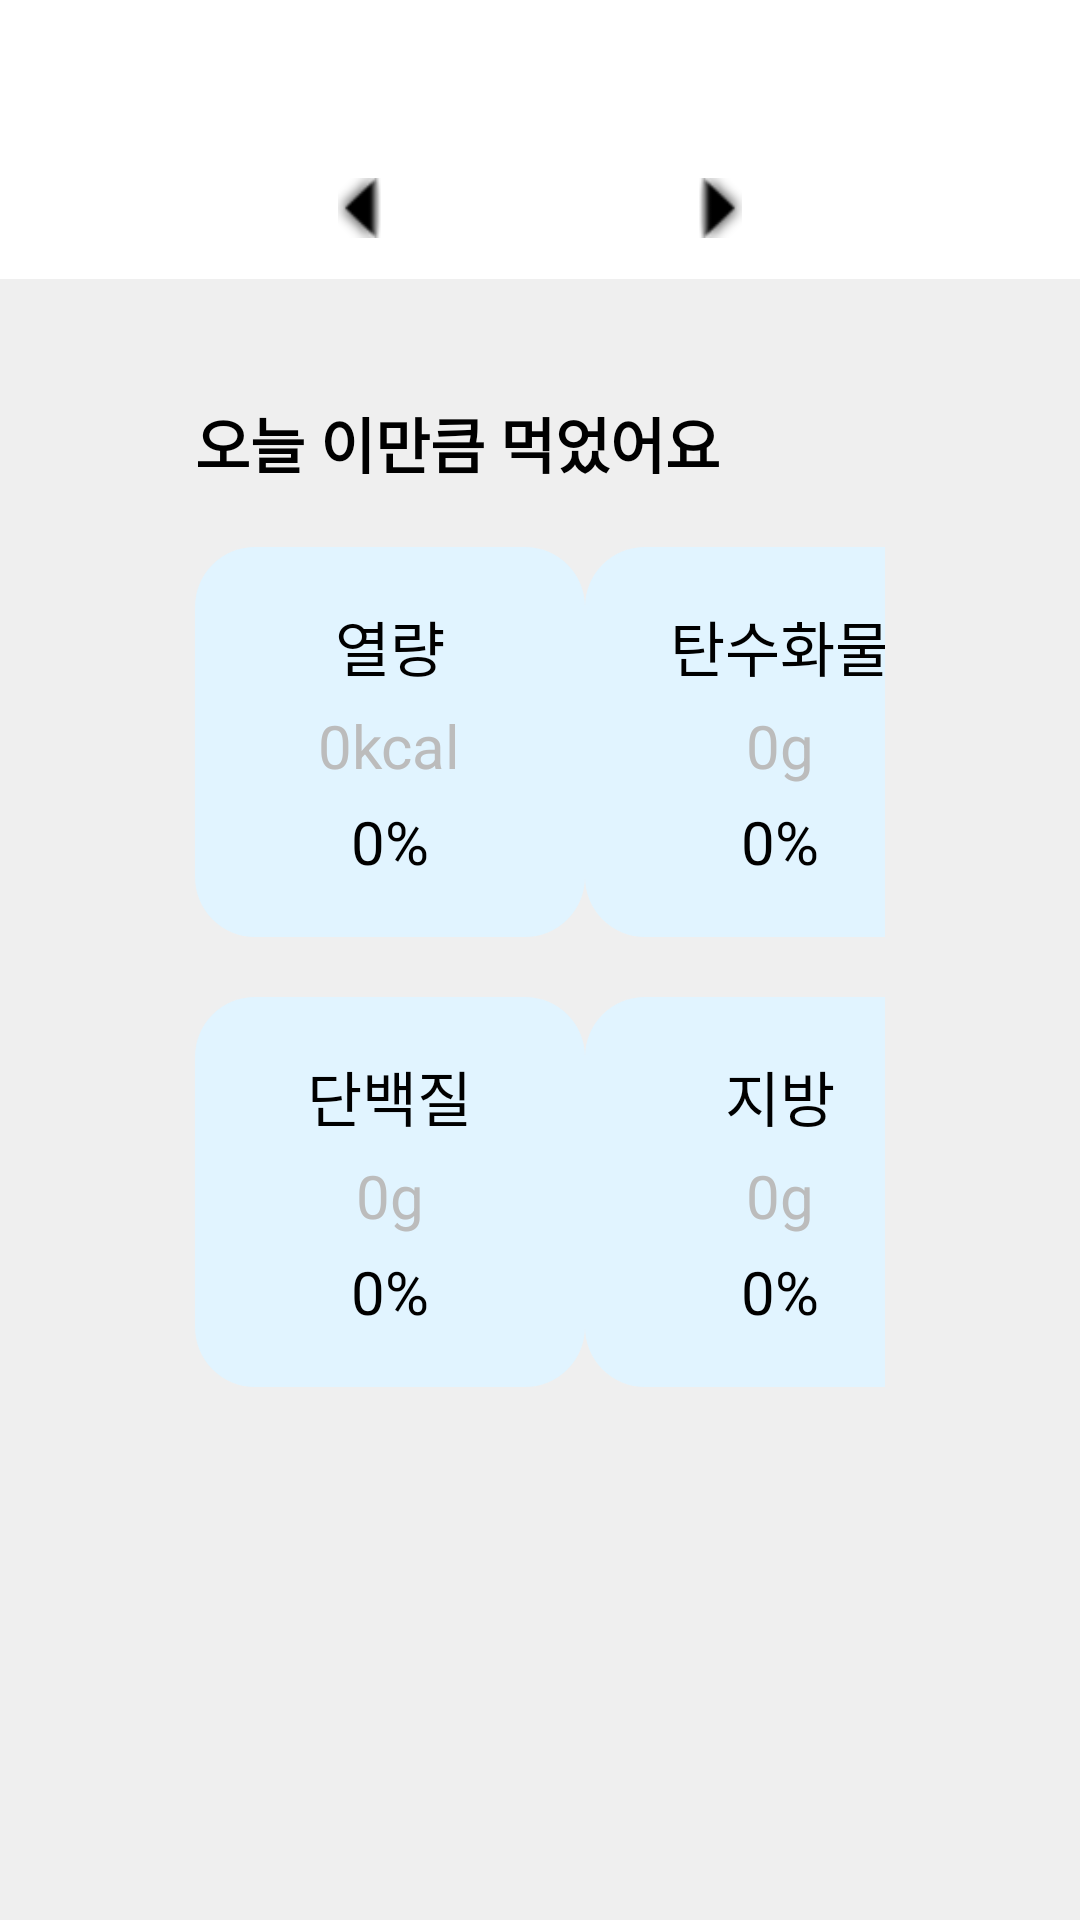

Write the Android layout XML for this screen, with the resource values it uses.
<!-- AndroidManifest.xml: application theme Theme.MealFit -->
<!-- res/layout/fragment_consumption.xml -->
<?xml version="1.0" encoding="utf-8"?>
<LinearLayout xmlns:android="http://schemas.android.com/apk/res/android"
    xmlns:tools="http://schemas.android.com/tools"
    android:layout_width="match_parent"
    android:layout_height="match_parent"
    xmlns:app="http://schemas.android.com/apk/res-auto"
    android:orientation="vertical"
    tools:context=".ConsumptionFragment"
    android:background="@color/white">

    <com.google.android.material.appbar.AppBarLayout
        android:id="@+id/appbar"
        android:layout_width="match_parent"
        android:layout_height="wrap_content"
        android:background="@color/white"
        android:theme="@style/Theme.AppCompat.NoActionBar">
        <androidx.appcompat.widget.Toolbar
            android:id="@+id/toolbar"
            android:layout_width="match_parent"
            android:layout_height="?attr/actionBarSize"
            app:title="오늘의 섭취량">
        </androidx.appcompat.widget.Toolbar>
        <LinearLayout
            android:layout_width="match_parent"
            android:layout_height="wrap_content"
            android:orientation="horizontal"
            android:gravity="center"
            android:layout_marginBottom="10dp">
            <ImageButton
                android:id="@+id/arrow_left"
                android:layout_width="20dp"
                android:layout_height="20dp"
                android:src="@android:drawable/arrow_down_float"
                android:background="@color/white"
                app:tint="@color/black"
                android:rotation="90"
                android:scaleType="fitCenter"
                android:layout_marginRight="50dp"/>
            <TextView
                android:id="@+id/date"
                android:layout_width="wrap_content"
                android:layout_height="wrap_content"
                android:text=""
                android:textColor="@color/black"
                android:textSize="20sp"/>
            <ImageButton
                android:id="@+id/arrow_right"
                android:layout_width="20dp"
                android:layout_height="20dp"
                android:src="@android:drawable/arrow_down_float"
                android:background="@color/white"
                app:tint="@color/black"
                android:rotation="270"
                android:scaleType="fitCenter"
                android:layout_marginLeft="50dp"/>
        </LinearLayout>
    </com.google.android.material.appbar.AppBarLayout>
    <LinearLayout
        android:layout_width="match_parent"
        android:layout_height="0dp"
        android:layout_weight="1"
        android:background="@color/searchTabColor"
        android:paddingTop="20dp"
        android:paddingRight="15dp"
        android:paddingLeft="15dp">
        <LinearLayout
            android:id="@+id/container"
            android:layout_width="match_parent"
            android:layout_height="wrap_content"
            android:background="@drawable/text_white_round"
            android:elevation="4dp"
            android:orientation="vertical"
            android:paddingLeft="50dp"
            android:paddingRight="50dp"
            android:paddingTop="20dp">
            <TextView
                android:layout_width="wrap_content"
                android:layout_height="wrap_content"
                android:text="오늘 이만큼 먹었어요"
                android:textColor="@color/black"
                android:textSize="20sp"
                android:textStyle="bold"
                android:layout_marginBottom="20dp"/>
            <GridLayout
                android:layout_width="match_parent"
                android:layout_height="wrap_content"
                android:columnCount="2">
                <LinearLayout
                    android:layout_width="130dp"
                    android:layout_height="130dp"
                    android:orientation="vertical"
                    android:gravity="center"
                    android:paddingRight="20dp"
                    android:paddingLeft="20dp"
                    android:paddingBottom="10dp"
                    android:paddingTop="10dp"
                    android:background="@drawable/text_round"
                    android:layout_marginBottom="20dp">
                    <TextView
                        android:layout_width="wrap_content"
                        android:layout_height="wrap_content"
                        android:text="열량"
                        android:textColor="@color/black"
                        android:textSize="20sp"
                        android:layout_marginBottom="5dp"/>
                    <TextView
                        android:id="@+id/calorie_kcal"
                        android:layout_width="wrap_content"
                        android:layout_height="wrap_content"
                        android:text="0kcal"
                        android:textColor="@color/subTextColor"
                        android:textSize="20sp"
                        android:layout_marginBottom="5dp"/>
                    <TextView
                        android:id="@+id/calorie_percent"
                        android:layout_width="wrap_content"
                        android:layout_height="wrap_content"
                        android:text="0%"
                        android:textColor="@color/black"
                        android:textSize="20sp" />
                </LinearLayout>
                <LinearLayout
                    android:layout_width="130dp"
                    android:layout_height="130dp"
                    android:orientation="vertical"
                    android:layout_gravity="right"
                    android:gravity="center"
                    android:paddingRight="20dp"
                    android:paddingLeft="20dp"
                    android:paddingBottom="10dp"
                    android:paddingTop="10dp"
                    android:background="@drawable/text_round">
                    <TextView
                        android:layout_width="wrap_content"
                        android:layout_height="wrap_content"
                        android:text="탄수화물"
                        android:textColor="@color/black"
                        android:textSize="20sp"
                        android:layout_marginBottom="5dp"/>
                    <TextView
                        android:id="@+id/carbohydrate_g"
                        android:layout_width="wrap_content"
                        android:layout_height="wrap_content"
                        android:text="0g"
                        android:textColor="@color/subTextColor"
                        android:textSize="20sp"
                        android:layout_marginBottom="5dp"/>
                    <TextView
                        android:id="@+id/carbohydrate_percent"
                        android:layout_width="wrap_content"
                        android:layout_height="wrap_content"
                        android:text="0%"
                        android:textColor="@color/black"
                        android:textSize="20sp" />
                </LinearLayout>
                <LinearLayout
                    android:layout_width="130dp"
                    android:layout_height="130dp"
                    android:orientation="vertical"
                    android:gravity="center"
                    android:paddingRight="20dp"
                    android:paddingLeft="20dp"
                    android:paddingBottom="10dp"
                    android:paddingTop="10dp"
                    android:background="@drawable/text_round"
                    android:layout_marginBottom="20dp">
                    <TextView
                        android:layout_width="wrap_content"
                        android:layout_height="wrap_content"
                        android:text="단백질"
                        android:textColor="@color/black"
                        android:textSize="20sp"
                        android:layout_marginBottom="5dp"/>
                    <TextView
                        android:id="@+id/protein_g"
                        android:layout_width="wrap_content"
                        android:layout_height="wrap_content"
                        android:text="0g"
                        android:textColor="@color/subTextColor"
                        android:textSize="20sp"
                        android:layout_marginBottom="5dp"/>
                    <TextView
                        android:id="@+id/protein_percent"
                        android:layout_width="wrap_content"
                        android:layout_height="wrap_content"
                        android:text="0%"
                        android:textColor="@color/black"
                        android:textSize="20sp" />
                </LinearLayout>
                <LinearLayout
                    android:layout_width="130dp"
                    android:layout_height="130dp"
                    android:orientation="vertical"
                    android:layout_gravity="right"
                    android:gravity="center"
                    android:paddingRight="20dp"
                    android:paddingLeft="20dp"
                    android:paddingBottom="10dp"
                    android:paddingTop="10dp"
                    android:background="@drawable/text_round">
                    <TextView
                        android:layout_width="wrap_content"
                        android:layout_height="wrap_content"
                        android:text="지방"
                        android:textColor="@color/black"
                        android:textSize="20sp"
                        android:layout_marginBottom="5dp"/>
                    <TextView
                        android:id="@+id/fat_g"
                        android:layout_width="wrap_content"
                        android:layout_height="wrap_content"
                        android:text="0g"
                        android:textColor="@color/subTextColor"
                        android:textSize="20sp"
                        android:layout_marginBottom="5dp"/>
                    <TextView
                        android:id="@+id/fat_percent"
                        android:layout_width="wrap_content"
                        android:layout_height="wrap_content"
                        android:text="0%"
                        android:textColor="@color/black"
                        android:textSize="20sp" />
                </LinearLayout>
            </GridLayout>
        </LinearLayout>
    </LinearLayout>
</LinearLayout>
<!-- resources referenced by this layout -->
<resources>
  <color name="black">#FF000000</color>
  <color name="searchTabColor">#EFEFEF</color>
  <color name="subTextColor">#BCBCBC</color>
  <color name="white">#FFFFFFFF</color>
  <!-- drawable text_round (drawable) -->
  <?xml version="1.0" encoding="utf-8"?>
  <shape xmlns:android="http://schemas.android.com/apk/res/android"
      android:shape="rectangle">
      <solid android:color="@color/indexColor" />
      <corners
          android:radius="20dp" />
  </shape>
  <style name="Theme.MealFit" parent="Base.Theme.MealFit" />
  <color name="indexColor">#E1F4FF</color>
  <style name="Base.Theme.MealFit" parent="Theme.AppCompat.DayNight.NoActionBar">
          
          
      </style>
</resources>
